Photos from the image-classification dataset "satellite-image-classification" in the GitHub repository summer-xrx/satellite-image-classification. Its 10 classes are: beach, circular farmland, cloud, desert, forest, mountain, rectangular farmland, residential area, river, snow-covered mountain.

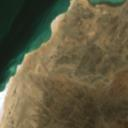
Label: beach

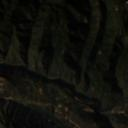
Label: mountain

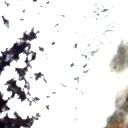
Label: cloud

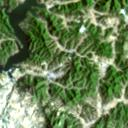
Label: river

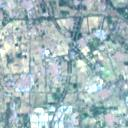
Label: residential area

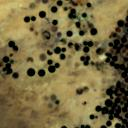
Label: circular farmland
